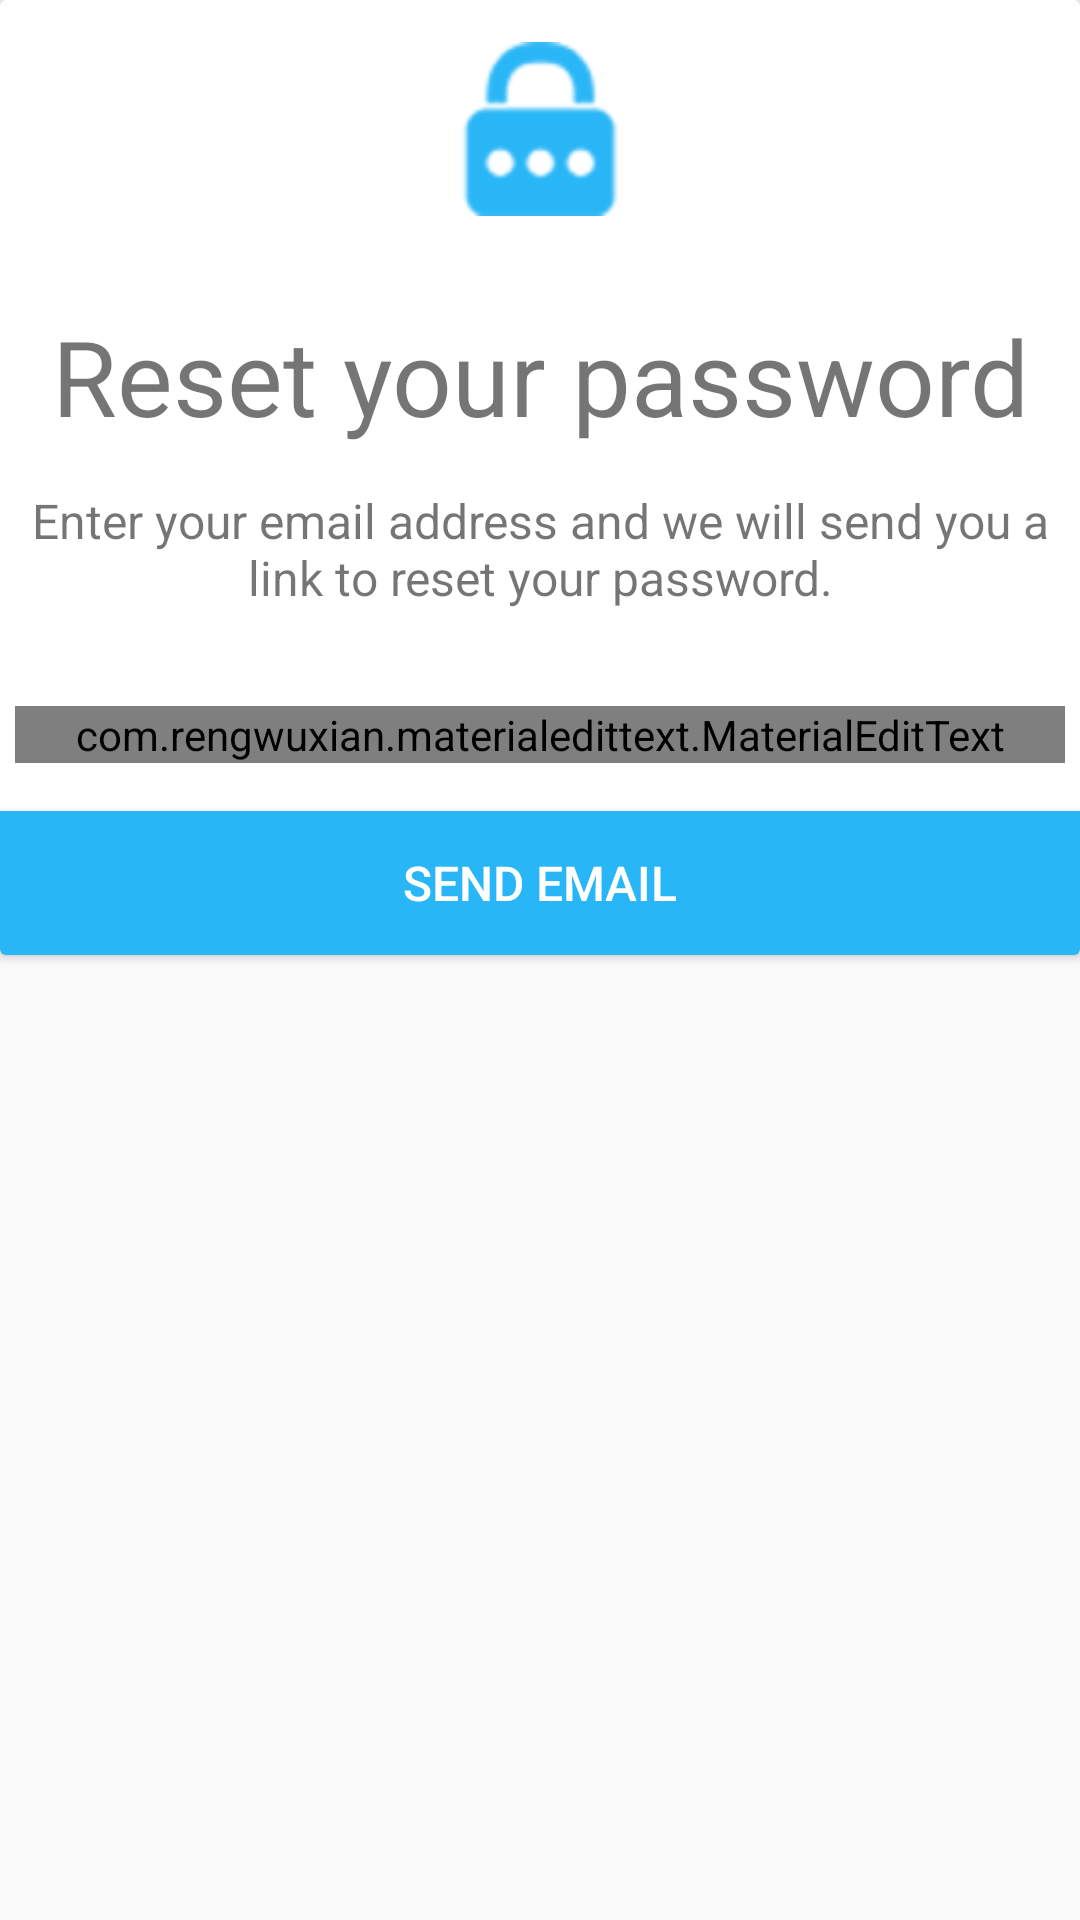

Here is an Android app screen rendered from its layout file. Give the layout XML and the strings, colors and styles it references.
<!-- AndroidManifest.xml: application theme AppTheme -->
<!-- res/layout/activity_forgot_password.xml -->
<?xml version="1.0" encoding="utf-8"?>
<RelativeLayout xmlns:android="http://schemas.android.com/apk/res/android"
    xmlns:app="http://schemas.android.com/apk/res-auto"
    xmlns:tools="http://schemas.android.com/tools"
    android:layout_width="match_parent"
    android:layout_height="match_parent"
    android:layout_margin="16dp"
    android:layout_centerInParent="true"
    tools:context=".ForgotPasswordActivity">

    <android.support.v7.widget.CardView
        android:layout_width="match_parent"
        android:layout_height="wrap_content">

        <LinearLayout
            android:layout_width="match_parent"
            android:layout_height="wrap_content"
            android:orientation="vertical">

            <ImageView
                android:layout_width="58dp"
                android:layout_height="58dp"
                android:layout_gravity="center"
                android:layout_marginTop="14dp"
                android:src="@drawable/password_ic"
                android:tint="@color/colorPrimary"
                android:layout_marginBottom="16dp"/>

            <TextView
                android:layout_width="match_parent"
                android:layout_height="wrap_content"
                android:layout_marginTop="14dp"
                android:gravity="center"
                android:text="@string/reset"
                android:textSize="35sp" />

            <TextView
                android:layout_width="match_parent"
                android:layout_height="match_parent"
                android:layout_marginTop="14dp"
                android:gravity="center"
                android:text="@string/forgot_desc"
                android:textSize="16sp" />

            <com.rengwuxian.materialedittext.MaterialEditText
                android:id="@+id/reset"
                android:layout_width="match_parent"
                android:layout_height="wrap_content"
                android:layout_marginStart="5dp"
                android:layout_marginLeft="5dp"
                android:layout_marginTop="32dp"
                android:layout_marginEnd="5dp"
                android:layout_marginRight="5dp"
                android:focusable="true"
                android:focusableInTouchMode="true"
                android:hint="@string/email"
                android:inputType="textEmailAddress"
                android:textColor="@android:color/black"
                android:textColorHint="@android:color/darker_gray"
                android:textSize="20sp"
                app:met_clearButton="true"
                app:met_floatingLabel="highlight"
                app:met_floatingLabelTextSize="14dp"
                app:met_iconLeft="@drawable/ic_mail"
                app:met_iconPadding="0dp"
                app:met_primaryColor="@color/colorPrimaryDark"
                app:met_singleLineEllipsis="true"
                app:met_textColorHint="@color/grey_500" />

            <Button
                android:id="@+id/send_mail"
                android:layout_width="match_parent"
                android:layout_height="wrap_content"
                android:layout_marginTop="16dp"
                android:text="@string/send_email"
                android:textColor="@color/white"
                android:textSize="16sp"
                android:background="@color/colorPrimary"/>
        </LinearLayout>


    </android.support.v7.widget.CardView>


</RelativeLayout>
<!-- resources referenced by this layout -->
<resources>
  <color name="colorPrimary">#29b6f6</color>
  <color name="colorPrimaryDark">#0086c3</color>
  <color name="grey_500">#9E9E9E</color>
  <color name="white">#ffffff</color>
  <!-- drawable ic_mail: png bitmap (drawable-hdpi, 338 bytes) -->
  <!-- drawable password_ic: png bitmap (drawable-hdpi, 1044 bytes) -->
  <string name="email">Email</string>
  <string name="forgot_desc">Enter your email address and we will send you a link to reset your password.</string>
  <string name="reset">Reset your password</string>
  <string name="send_email">Send email</string>
  <style name="AppTheme" parent="Theme.AppCompat.Light.DarkActionBar">
          
          <item name="colorPrimary">@color/colorPrimary</item>
          <item name="colorPrimaryDark">@color/colorPrimaryDark</item>
          <item name="colorAccent">@color/colorAccent</item>
      </style>
  <color name="colorAccent">#2979ff</color>
</resources>
